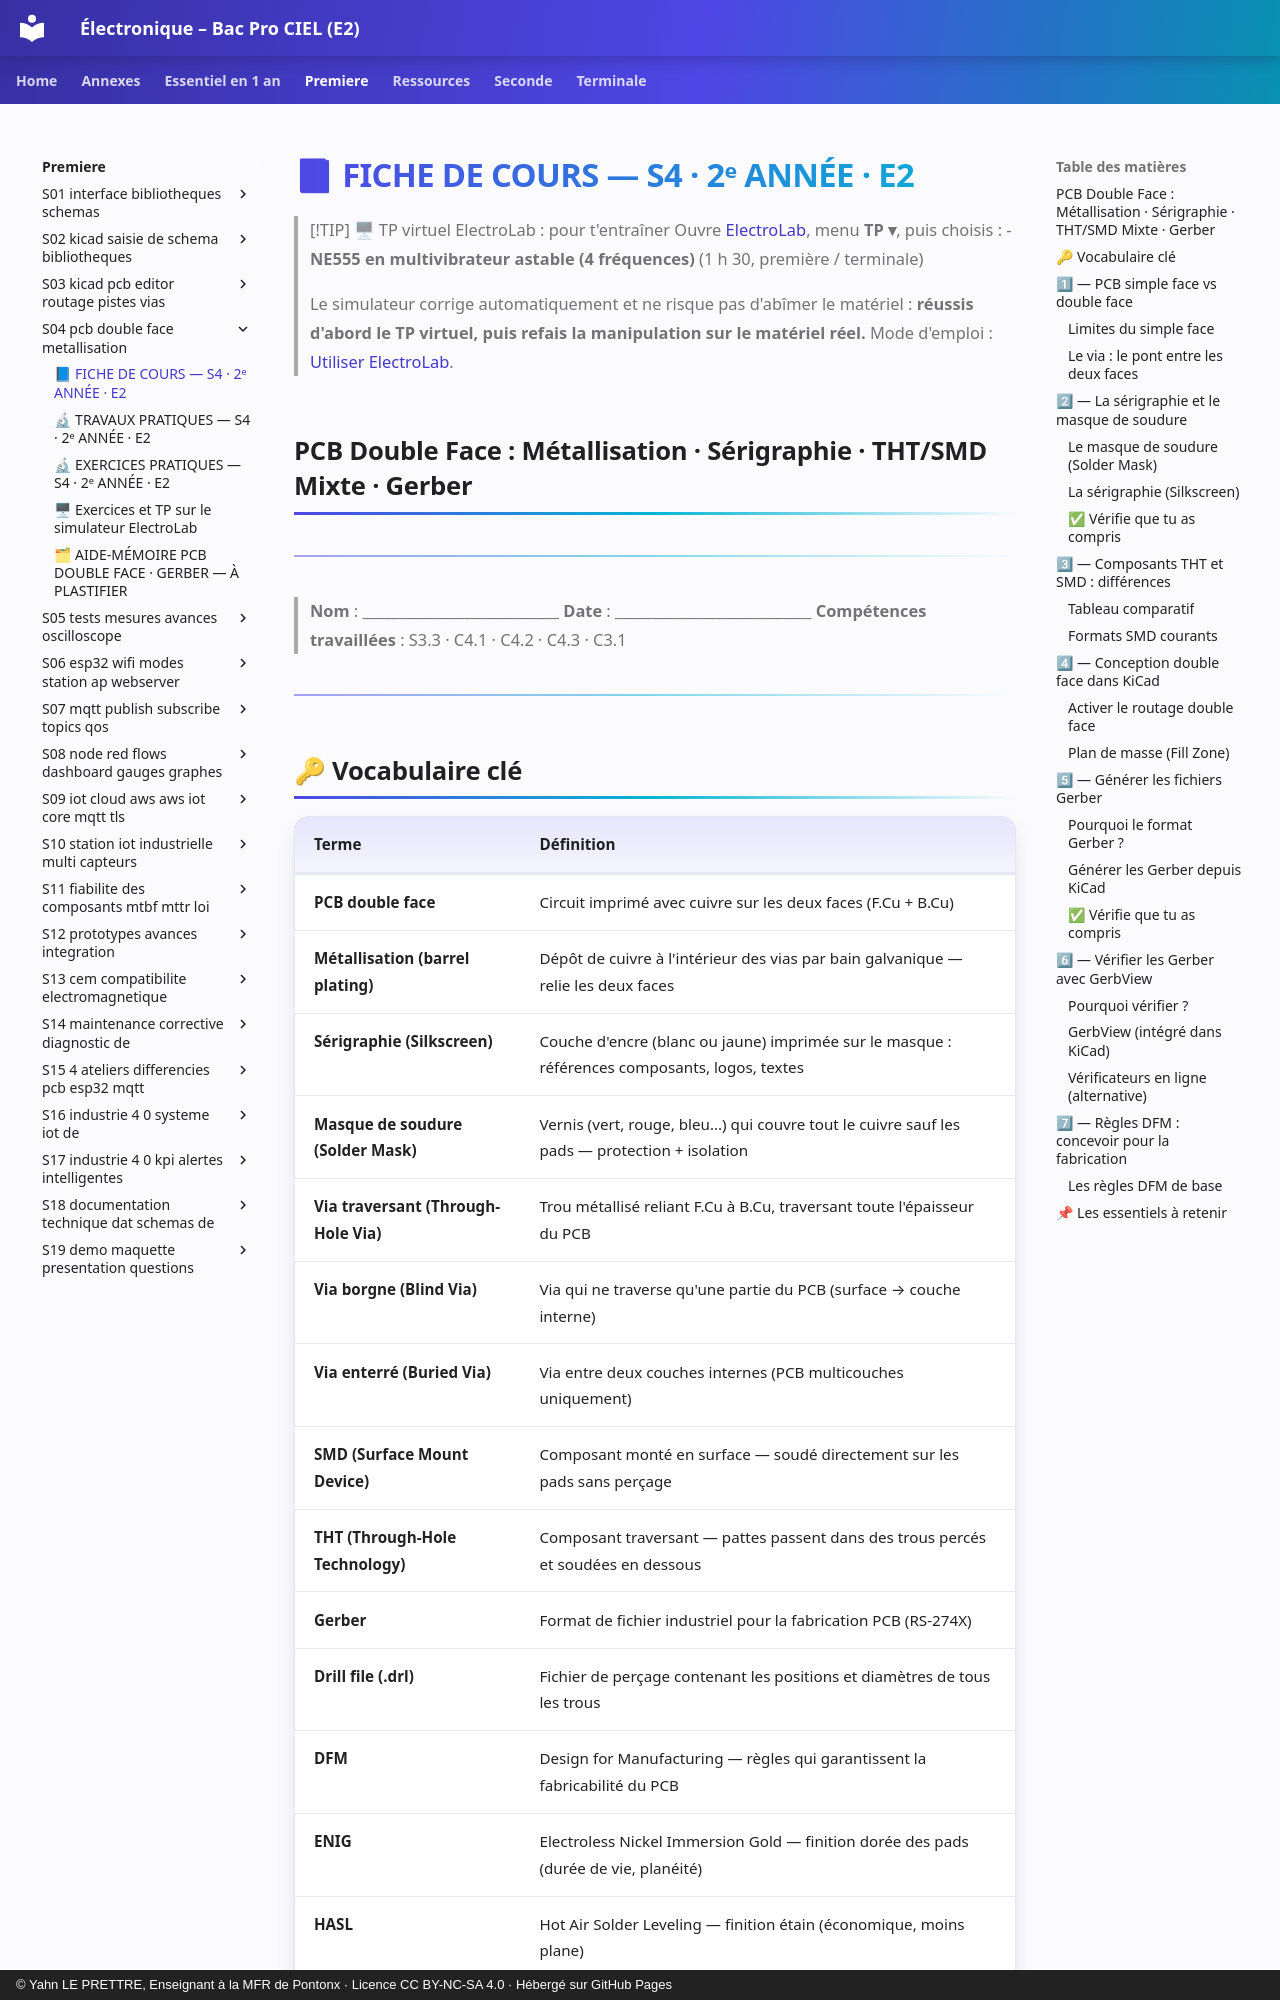

repository: YahnLP/ressources-pedagogiques · page: premiere/S04-pcb-double-face-metallisation/01-cours/index.html · generator: mkdocs · copyright: © Yahn LE PRETTRE, Enseignant à la MFR de Pontonx · Licence CC BY-NC-SA 4.0 · Hébergé sur GitHub Pages

# 📘 FICHE DE COURS — S4 · 2ᵉ ANNÉE · E2

> [!TIP] 🖥 TP virtuel ElectroLab : pour t'entraîner
> Ouvre [ElectroLab](https://yahnlp.github.io/ElectroLab/), menu **TP ▾**, puis choisis :
> - **NE555 en multivibrateur astable (4 fréquences)** (1 h 30, première / terminale)
> 
> Le simulateur corrige automatiquement et ne risque pas d'abîmer le matériel : **réussis d'abord le TP virtuel, puis refais la manipulation sur le matériel réel.** Mode d'emploi : [Utiliser ElectroLab](../../ressources/electrolab.md).

## PCB Double Face : Métallisation · Sérigraphie · THT/SMD Mixte · Gerber

---

> **Nom** : \_\_\_\_\_\_\_\_\_\_\_\_\_\_\_\_\_\_\_\_\_\_\_\_\_\_\_
> **Date** : \_\_\_\_\_\_\_\_\_\_\_\_\_\_\_\_\_\_\_\_\_\_\_\_\_\_\_
> **Compétences travaillées** : S3.3 · C4.1 · C4.2 · C4.3 · C3.1

---

## 🔑 Vocabulaire clé

| Terme | Définition |
|---|---|
| **PCB double face** | Circuit imprimé avec cuivre sur les deux faces (F.Cu + B.Cu) |
| **Métallisation (barrel plating)** | Dépôt de cuivre à l'intérieur des vias par bain galvanique — relie les deux faces |
| **Sérigraphie (Silkscreen)** | Couche d'encre (blanc ou jaune) imprimée sur le masque : références composants, logos, textes |
| **Masque de soudure (Solder Mask)** | Vernis (vert, rouge, bleu...) qui couvre tout le cuivre sauf les pads — protection + isolation |
| **Via traversant (Through-Hole Via)** | Trou métallisé reliant F.Cu à B.Cu, traversant toute l'épaisseur du PCB |
| **Via borgne (Blind Via)** | Via qui ne traverse qu'une partie du PCB (surface → couche interne) |
| **Via enterré (Buried Via)** | Via entre deux couches internes (PCB multicouches uniquement) |
| **SMD (Surface Mount Device)** | Composant monté en surface — soudé directement sur les pads sans perçage |
| **THT (Through-Hole Technology)** | Composant traversant — pattes passent dans des trous percés et soudées en dessous |
| **Gerber** | Format de fichier industriel pour la fabrication PCB (RS-274X) |
| **Drill file (.drl)** | Fichier de perçage contenant les positions et diamètres de tous les trous |
| **DFM** | Design for Manufacturing — règles qui garantissent la fabricabilité du PCB |
| **ENIG** | Electroless Nickel Immersion Gold — finition dorée des pads (durée de vie, planéité) |
| **HASL** | Hot Air Solder Leveling — finition étain (économique, moins plane) |
| **Stitching via** | Vias multiples reliant les plans de masse des deux faces pour un meilleur blindage |

---

## 1⃣ — PCB simple face vs double face
